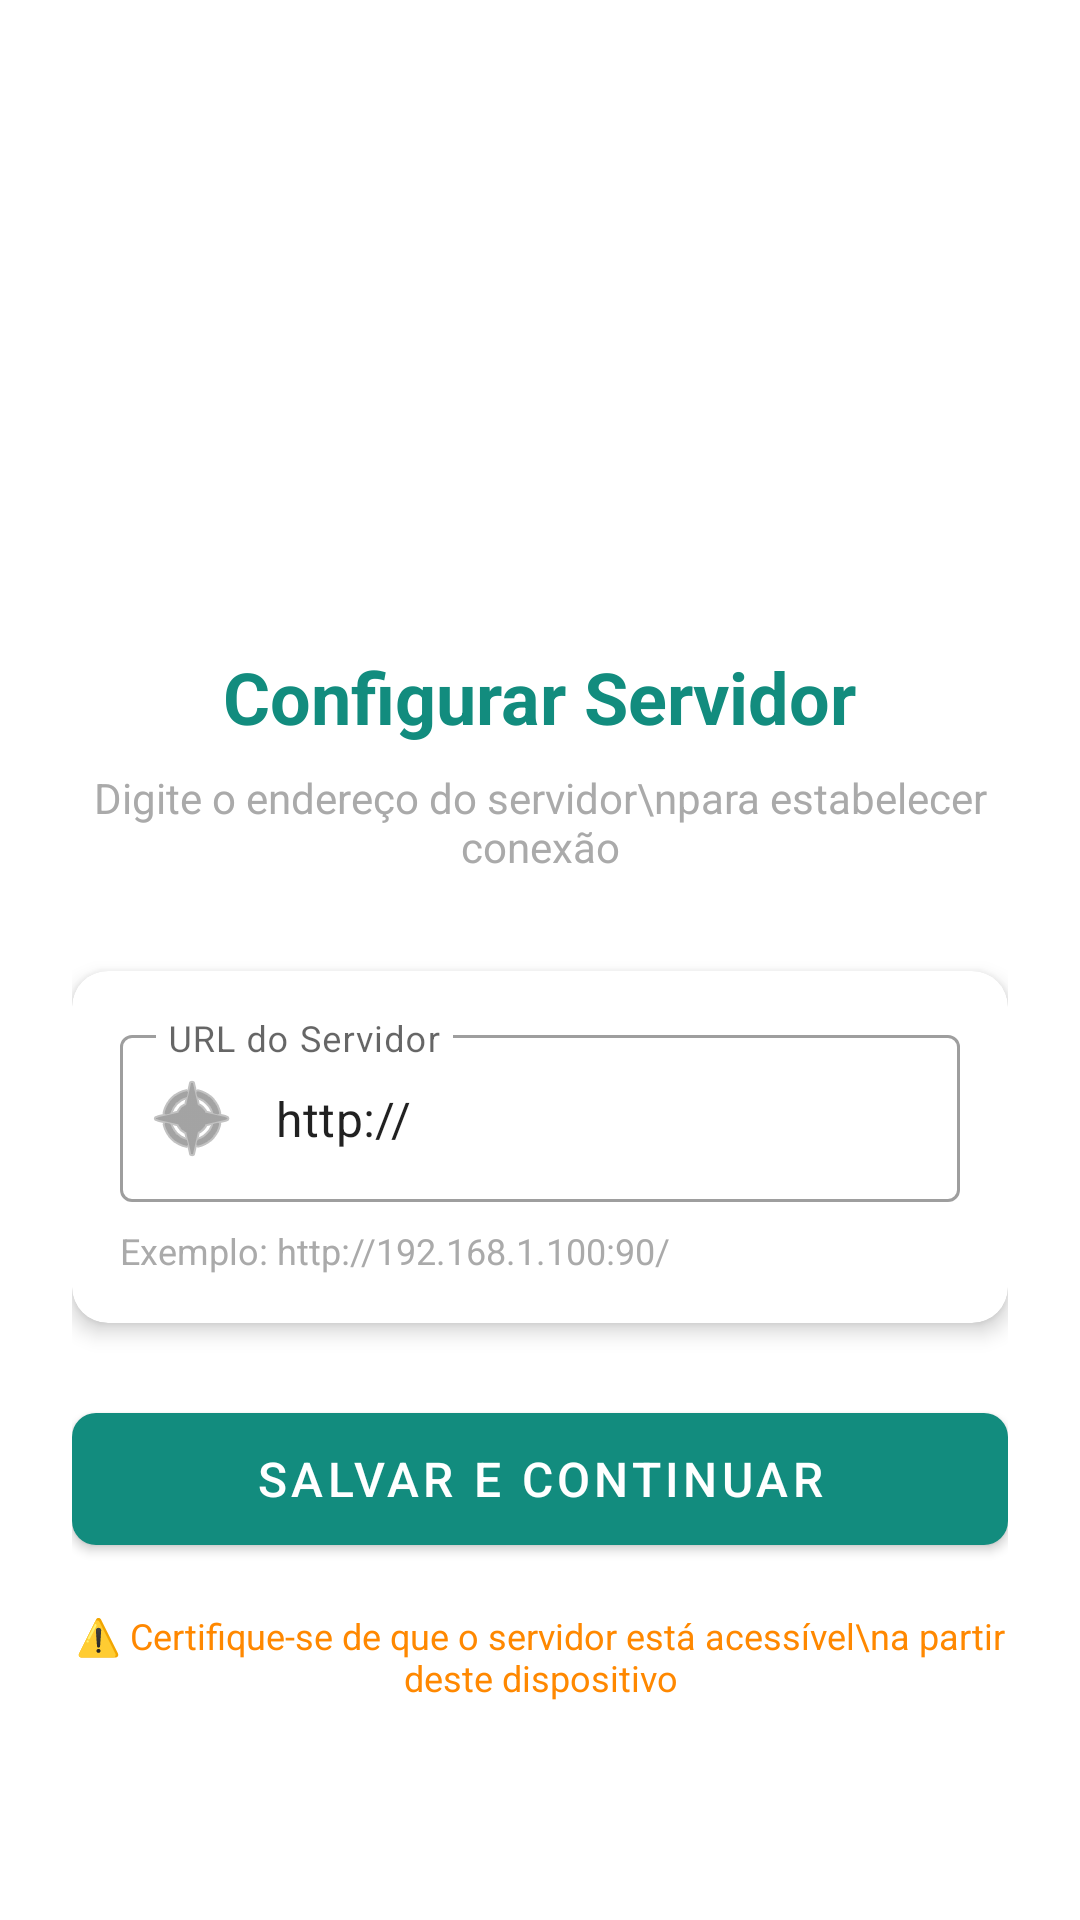

Produce the Android XML layout that renders to this screen, including the resource entries it uses.
<!-- AndroidManifest.xml: application theme AppTheme -->
<!-- res/layout/activity_config_api.xml -->
<?xml version="1.0" encoding="utf-8"?>
<androidx.constraintlayout.widget.ConstraintLayout xmlns:android="http://schemas.android.com/apk/res/android"
    xmlns:app="http://schemas.android.com/apk/res-auto"
    xmlns:tools="http://schemas.android.com/tools"
    android:layout_width="match_parent"
    android:layout_height="match_parent"
    android:padding="24dp"
    tools:context=".ConfigApiActivity">

    <ImageView
        android:id="@+id/ivLogo"
        android:layout_width="120dp"
        android:layout_height="120dp"
        android:layout_marginTop="48dp"
        android:contentDescription="@string/app_name"
        android:src="@mipmap/ic_launcher"
        app:layout_constraintEnd_toEndOf="parent"
        app:layout_constraintStart_toStartOf="parent"
        app:layout_constraintTop_toTopOf="parent" />

    <TextView
        android:id="@+id/tvTitulo"
        android:layout_width="wrap_content"
        android:layout_height="wrap_content"
        android:layout_marginTop="24dp"
        android:text="Configurar Servidor"
        android:textColor="?attr/colorPrimary"
        android:textSize="24sp"
        android:textStyle="bold"
        app:layout_constraintEnd_toEndOf="parent"
        app:layout_constraintStart_toStartOf="parent"
        app:layout_constraintTop_toBottomOf="@id/ivLogo" />

    <TextView
        android:id="@+id/tvSubtitulo"
        android:layout_width="0dp"
        android:layout_height="wrap_content"
        android:layout_marginTop="8dp"
        android:gravity="center"
        android:text="Digite o endereço do servidor\npara estabelecer conexão"
        android:textColor="@android:color/darker_gray"
        android:textSize="14sp"
        app:layout_constraintEnd_toEndOf="parent"
        app:layout_constraintStart_toStartOf="parent"
        app:layout_constraintTop_toBottomOf="@id/tvTitulo" />

    <com.google.android.material.card.MaterialCardView
        android:id="@+id/cardConfig"
        android:layout_width="0dp"
        android:layout_height="wrap_content"
        android:layout_marginTop="32dp"
        app:cardCornerRadius="12dp"
        app:cardElevation="4dp"
        app:layout_constraintEnd_toEndOf="parent"
        app:layout_constraintStart_toStartOf="parent"
        app:layout_constraintTop_toBottomOf="@id/tvSubtitulo">

        <LinearLayout
            android:layout_width="match_parent"
            android:layout_height="wrap_content"
            android:orientation="vertical"
            android:padding="16dp">

            <com.google.android.material.textfield.TextInputLayout
                android:id="@+id/tilApiUrl"
                style="@style/Widget.MaterialComponents.TextInputLayout.OutlinedBox"
                android:layout_width="match_parent"
                android:layout_height="wrap_content"
                android:hint="URL do Servidor"
                app:startIconDrawable="@android:drawable/ic_menu_compass">

                <com.google.android.material.textfield.TextInputEditText
                    android:id="@+id/etApiUrl"
                    android:layout_width="match_parent"
                    android:layout_height="wrap_content"
                    android:inputType="textUri"
                    android:text="http://"
                    android:textSize="16sp" />
            </com.google.android.material.textfield.TextInputLayout>

            <TextView
                android:layout_width="match_parent"
                android:layout_height="wrap_content"
                android:layout_marginTop="8dp"
                android:text="Exemplo: http://192.168.1.100:90/"
                android:textColor="@android:color/darker_gray"
                android:textSize="12sp" />

        </LinearLayout>
    </com.google.android.material.card.MaterialCardView>

    <com.google.android.material.button.MaterialButton
        android:id="@+id/btnSalvar"
        android:layout_width="0dp"
        android:layout_height="56dp"
        android:layout_marginTop="24dp"
        android:text="Salvar e Continuar"
        android:textSize="16sp"
        app:cornerRadius="8dp"
        app:layout_constraintEnd_toEndOf="parent"
        app:layout_constraintStart_toStartOf="parent"
        app:layout_constraintTop_toBottomOf="@id/cardConfig" />

    <TextView
        android:id="@+id/tvInfo"
        android:layout_width="0dp"
        android:layout_height="wrap_content"
        android:layout_marginTop="16dp"
        android:gravity="center"
        android:text="⚠️ Certifique-se de que o servidor está acessível\na partir deste dispositivo"
        android:textColor="@android:color/holo_orange_dark"
        android:textSize="12sp"
        app:layout_constraintEnd_toEndOf="parent"
        app:layout_constraintStart_toStartOf="parent"
        app:layout_constraintTop_toBottomOf="@id/btnSalvar" />

</androidx.constraintlayout.widget.ConstraintLayout>
<!-- resources referenced by this layout -->
<resources>
  <string name="app_name">Conversa</string>
  <style name="AppTheme" parent="Theme.MaterialComponents.DayNight.DarkActionBar">
          
          <item name="colorPrimary">@color/colorPrimary</item>
          <item name="colorPrimaryVariant">@color/colorPrimaryDark</item>
          <item name="colorOnPrimary">@color/white</item>
          
          <item name="colorSecondary">@color/colorAccent</item>
          <item name="colorSecondaryVariant">@color/colorAccent</item>
          <item name="colorOnSecondary">@color/white</item>
          
          <item name="android:statusBarColor">@color/colorPrimaryDark</item>
          
      </style>
  <color name="colorPrimary">#128C7E</color>
  <color name="colorPrimaryDark">#075E54</color>
  <color name="white">#FFFFFFFF</color>
  <color name="colorAccent">#25D366</color>
</resources>
